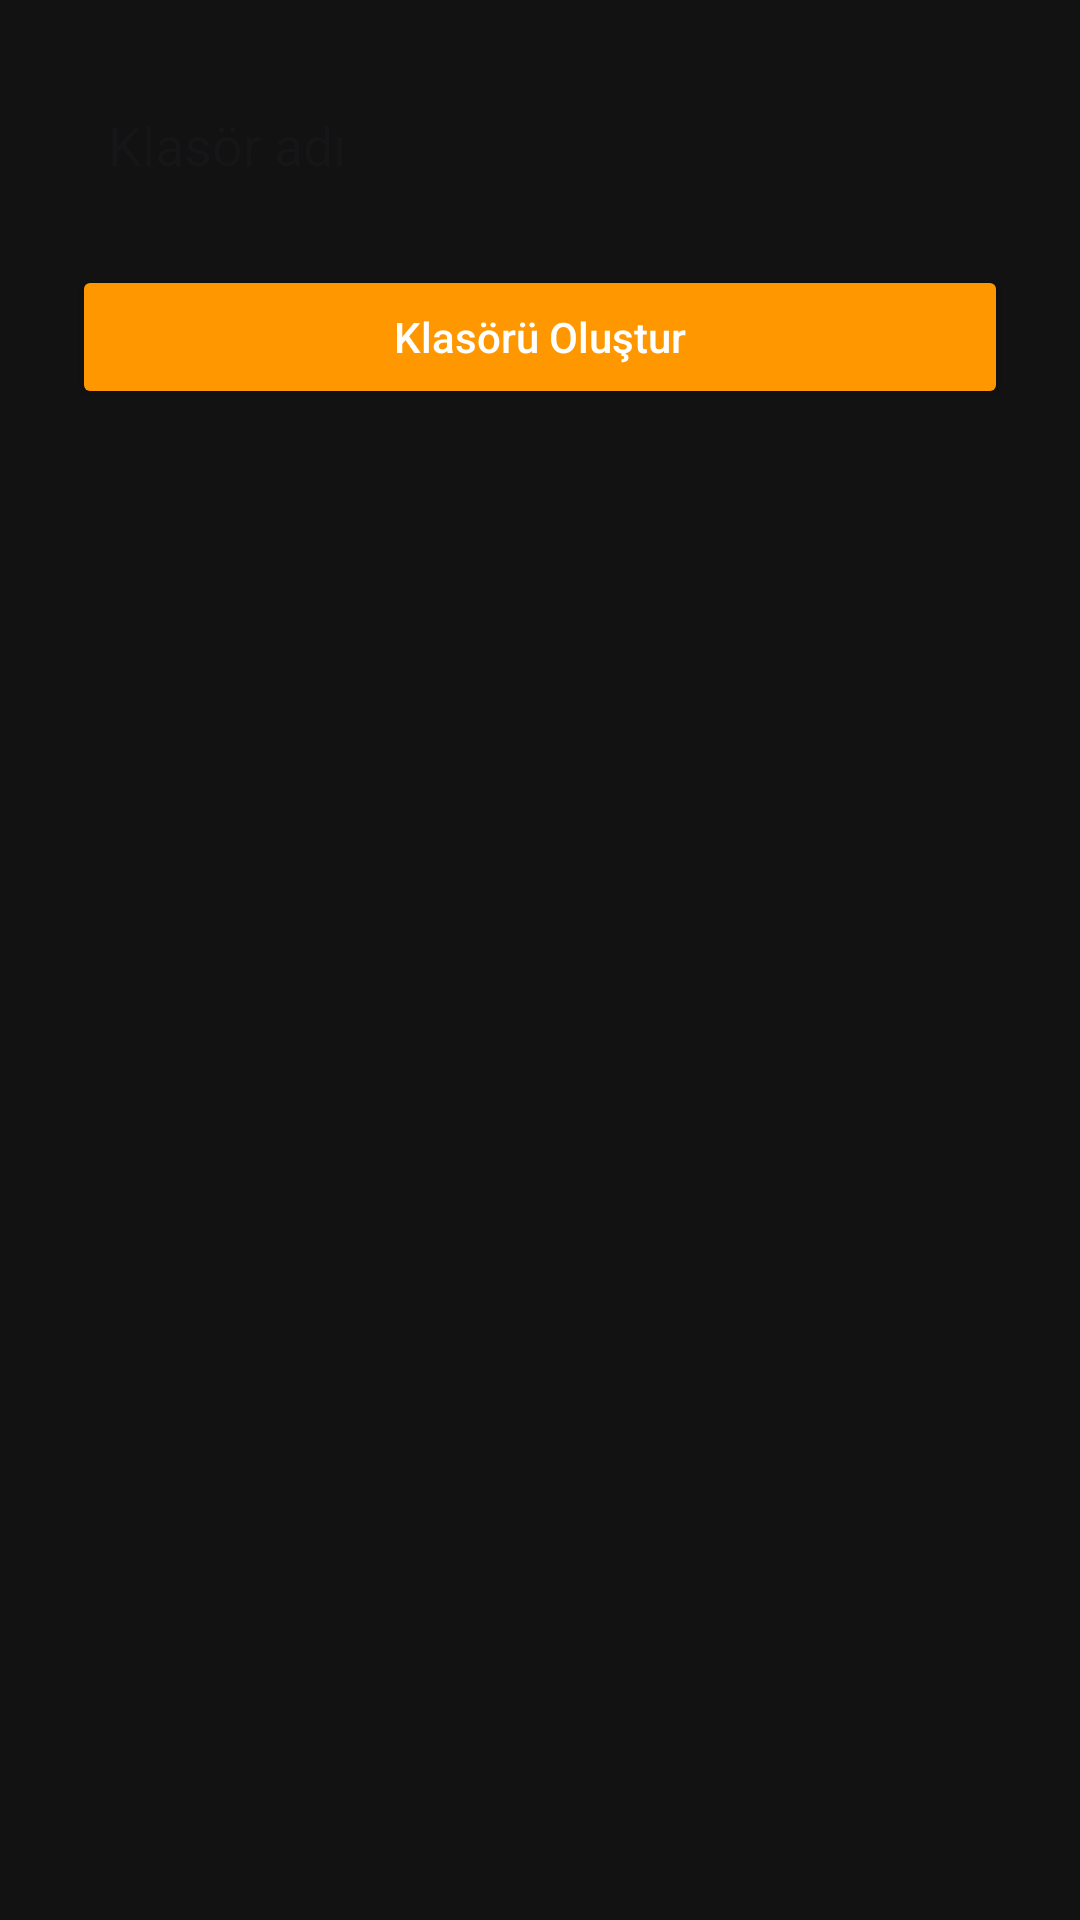

Produce the Android XML layout that renders to this screen, including the resource entries it uses.
<!-- AndroidManifest.xml: application theme Theme.NotDefteri -->
<!-- res/layout/activity_create_folder.xml -->
<?xml version="1.0" encoding="utf-8"?>
<LinearLayout xmlns:android="http://schemas.android.com/apk/res/android"
    android:layout_width="match_parent"
    android:layout_height="match_parent"
    android:orientation="vertical"
    android:padding="24dp"
    android:background="?android:colorBackground">

    <EditText
        android:id="@+id/folderNameEditText"
        android:layout_width="match_parent"
        android:layout_height="wrap_content"
        android:hint="Klasör adı"
        android:textColor="?android:textColorPrimary"
        android:textColorHint="?android:textColorHint"
        android:inputType="textCapSentences"
        android:background="@drawable/transparent_underline_edittext"
        android:padding="12dp" />

    <Button
        android:id="@+id/createButton"
        android:layout_width="match_parent"
        android:layout_height="wrap_content"
        android:text="Klasörü Oluştur"
        android:layout_marginTop="16dp"
        android:backgroundTint="?attr/colorPrimary"
        android:textColor="@android:color/white"
        android:textAllCaps="false"
        android:padding="12dp" />
</LinearLayout>
<!-- resources referenced by this layout -->
<resources>
  <style name="Theme.NotDefteri" parent="Theme.Material3.DayNight.NoActionBar">
          <item name="colorPrimary">#FF9800</item>
          <item name="colorOnPrimary">#000000</item>
          <item name="android:colorBackground">#121212</item>
          <item name="android:windowBackground">#121212</item>
          <item name="android:textColor">#FFFFFF</item>
          <item name="android:statusBarColor">@android:color/transparent</item>
      </style>
</resources>
